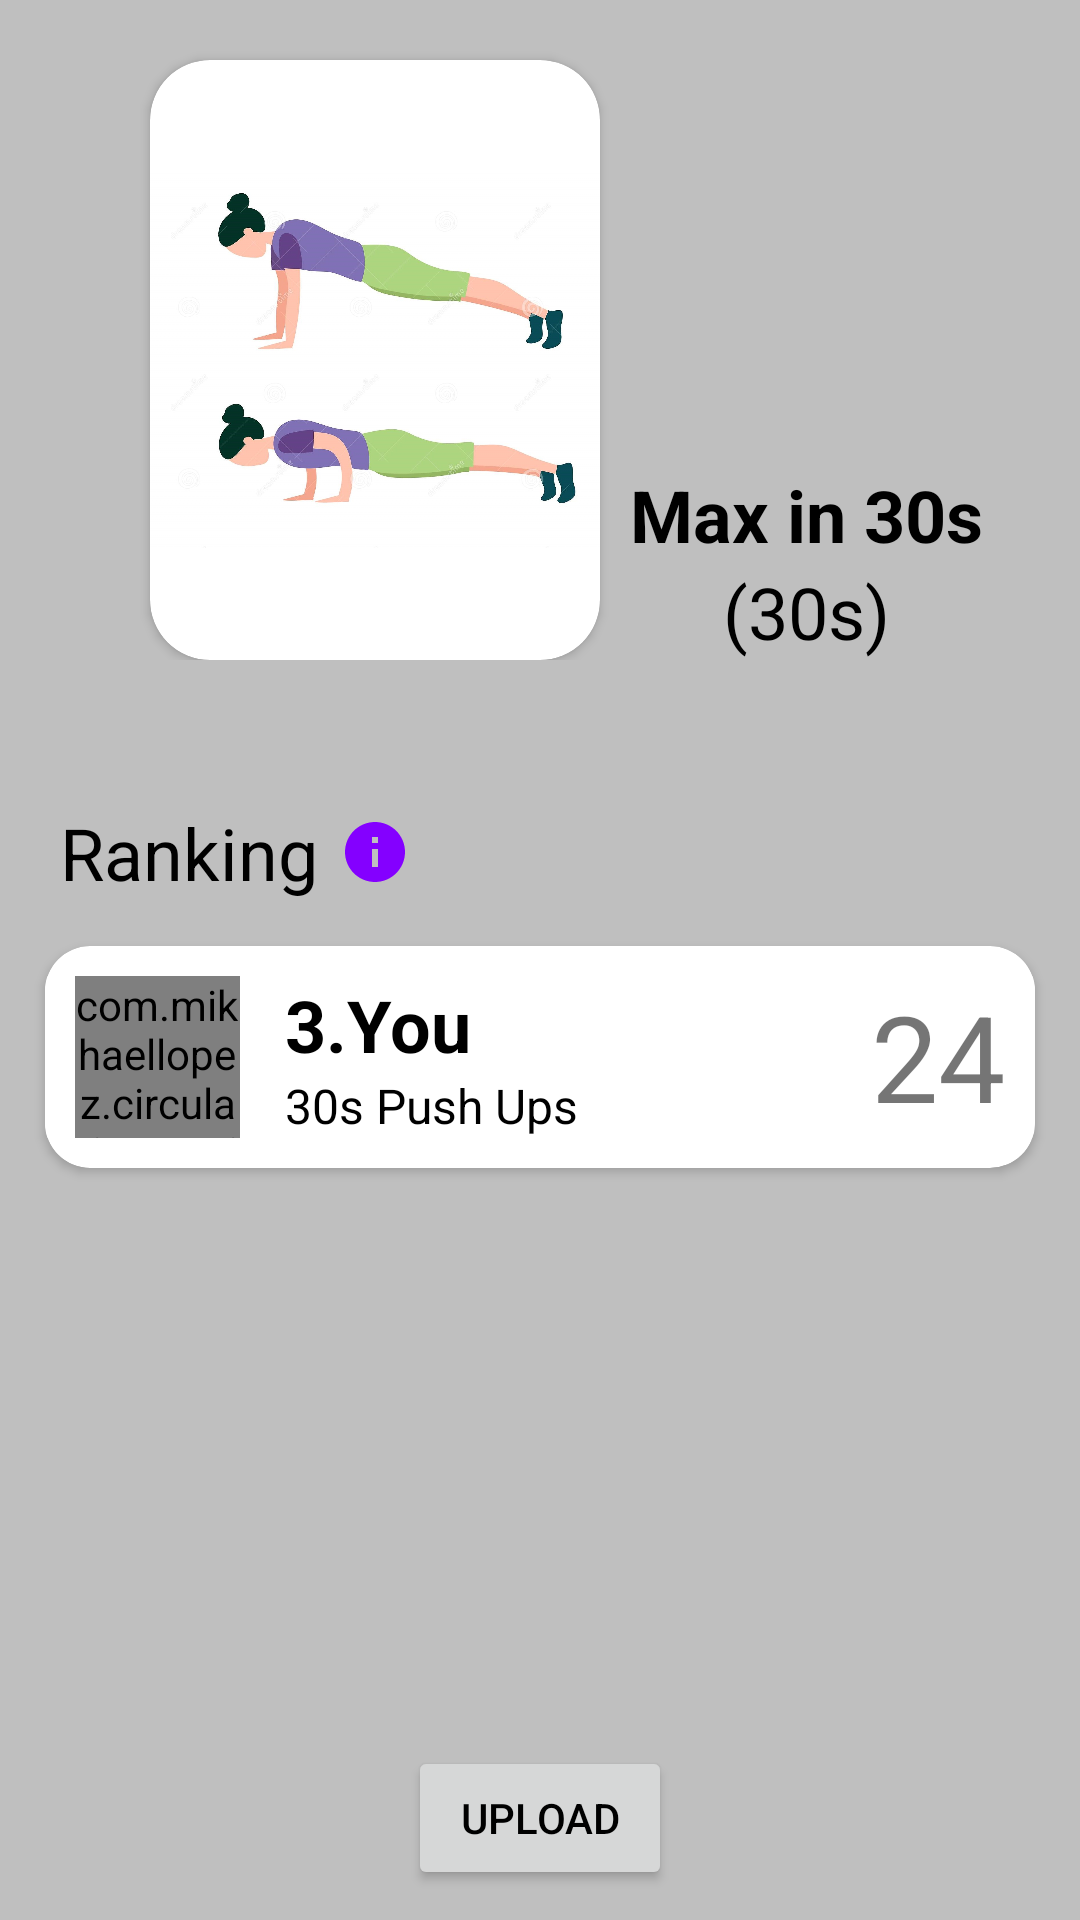

Write the Android layout XML for this screen, with the resource values it uses.
<!-- AndroidManifest.xml: application theme AppTheme -->
<!-- res/layout/activity_select_challenge.xml -->
<?xml version="1.0" encoding="utf-8"?>
<androidx.constraintlayout.widget.ConstraintLayout xmlns:android="http://schemas.android.com/apk/res/android"
    xmlns:app="http://schemas.android.com/apk/res-auto"
    xmlns:tools="http://schemas.android.com/tools"
    android:layout_width="match_parent"
    android:layout_height="match_parent"
    tools:context=".Activity.SelectChallenge"
    android:orientation="vertical"
    android:background="@color/colorPrimaryDark"
    >


    <LinearLayout
        android:id="@+id/llChallengeDetails"
        android:layout_width="match_parent"
        android:layout_height="wrap_content"
        android:orientation="horizontal"
        app:layout_constraintTop_toTopOf="parent"
        app:layout_constraintStart_toStartOf="parent"
        >
        <androidx.cardview.widget.CardView
            android:layout_width="150dp"
            android:layout_height="200dp"

            android:layout_marginTop="20dp"
            android:layout_marginStart="50dp"
            app:cardCornerRadius="20dp"
            >
            <ImageView
                android:id="@+id/i1"
                android:layout_width="match_parent"
                android:layout_height="match_parent"


                android:src="@drawable/push_ups"

                />
        </androidx.cardview.widget.CardView>

        <LinearLayout
            android:layout_width="wrap_content"
            android:layout_height="match_parent"
            android:orientation="vertical"
            android:gravity="bottom"
            android:layout_marginStart="10dp"
            >
            <TextView
                android:id="@+id/t1name"
                android:layout_width="wrap_content"
                android:layout_height="wrap_content"
                android:text="Max in 30s"
                android:textColor="#000000"
                android:textSize="24dp"
                android:textStyle="bold"
                android:layout_gravity="center_horizontal"
                />
            <TextView
                android:id="@+id/t1time"
                android:layout_width="wrap_content"
                android:layout_height="wrap_content"
                android:text="(30s)"
                android:textColor="#000000"
                android:textSize="24dp"
                android:layout_gravity="center_horizontal"
                />
        </LinearLayout>
    </LinearLayout>
    <LinearLayout
        android:id="@+id/llRankingText"
        android:layout_width="wrap_content"
        android:layout_height="wrap_content"
        android:orientation="horizontal"

        app:layout_constraintStart_toStartOf="parent"
        app:layout_constraintTop_toBottomOf="@+id/llChallengeDetails"

        android:layout_marginTop="48dp"
        android:layout_marginStart="20dp"
        >

        <TextView
            android:id="@+id/textView2"
            android:layout_width="wrap_content"
            android:layout_height="wrap_content"

            android:text="Ranking"
            android:textColor="#000000"
            android:textSize="24sp"

            />

        <ImageView
            android:id="@+id/imageView2"
            android:layout_width="wrap_content"
            android:layout_height="wrap_content"

            android:layout_gravity="center_vertical"
            android:layout_marginStart="7dp"
            app:srcCompat="@drawable/info" />
    </LinearLayout>

    <androidx.cardview.widget.CardView
        android:id="@+id/cvRankYou"
        android:layout_width="match_parent"
        android:layout_height="wrap_content"

        app:layout_constraintStart_toStartOf="parent"
        app:layout_constraintTop_toBottomOf="@+id/llRankingText"
        app:layout_constraintEnd_toEndOf="parent"

        android:layout_marginTop="15dp"
        android:layout_marginStart="15dp"
        android:layout_marginEnd="15dp"

        app:cardCornerRadius="15dp"
        android:padding="15dp"
        >
        <LinearLayout
            android:layout_width="match_parent"
            android:layout_height="match_parent"

            android:layout_marginBottom="10dp"
            android:layout_marginTop="10dp"

            android:orientation="horizontal"
            android:background="@android:color/white"
            >
            <com.mikhaellopez.circularimageview.CircularImageView
                android:id="@+id/ivRankMeProfileImage"
                android:layout_width="55dp"
                android:layout_height="match_parent"

                android:layout_marginStart="10dp"

                android:src="@drawable/user"
                />
            <LinearLayout
                android:layout_width="wrap_content"
                android:layout_height="wrap_content"
                android:orientation="vertical"
                android:layout_marginStart="15dp"
                android:layout_weight="2"
                android:background="@android:color/white"
                >
                <LinearLayout
                    android:layout_width="wrap_content"
                    android:layout_height="wrap_content"
                    android:orientation="horizontal"
                    >
                    <TextView
                        android:layout_width="wrap_content"
                        android:layout_height="wrap_content"

                        android:text="3."
                        android:textSize="24sp"
                        android:textStyle="bold"
                        android:textColor="@android:color/black"
                        />

                    <TextView
                        android:layout_width="wrap_content"
                        android:layout_height="wrap_content"

                        android:text="You"
                        android:textSize="24sp"
                        android:textStyle="bold"
                        android:textColor="@android:color/black"
                        />
                </LinearLayout>
                <TextView
                    android:id="@+id/tvRankMeChallengeName"
                    android:layout_width="wrap_content"
                    android:layout_height="wrap_content"
                    android:textSize="16sp"
                    android:text="30s Push Ups"
                    android:textColor="@android:color/black"
                    />
            </LinearLayout>
            <TextView
                android:id="@+id/tvRankMePoints"
                android:layout_width="wrap_content"
                android:layout_height="wrap_content"

                android:layout_weight="1"
                android:gravity="end"
                android:layout_marginEnd="10dp"

                android:text="24"
                android:textSize="40sp"

                />
        </LinearLayout>
    </androidx.cardview.widget.CardView>

    <androidx.recyclerview.widget.RecyclerView
        android:id="@+id/rvRankFireStoreList"
        android:layout_width="match_parent"
        android:layout_height="0dp"

        android:layout_marginTop="10dp"
        android:layout_marginBottom="10dp"
        app:layout_constraintBottom_toTopOf="@+id/btnUpload"

        app:layout_constraintEnd_toEndOf="parent"
        app:layout_constraintStart_toStartOf="parent"

        app:layout_constraintTop_toBottomOf="@+id/cvRankYou" />
    <Button
        android:id="@+id/btnUpload"
        android:layout_width="wrap_content"
        android:layout_height="wrap_content"

        app:layout_constraintBottom_toBottomOf="parent"
        app:layout_constraintStart_toStartOf="parent"
        app:layout_constraintEnd_toEndOf="parent"
        app:layout_constraintTop_toBottomOf="@+id/rvRankFireStoreList"

        android:layout_marginBottom="10dp"

        android:text="Upload"
        android:textColor="@android:color/black"
        />


</androidx.constraintlayout.widget.ConstraintLayout>
<!-- resources referenced by this layout -->
<resources>
  <color name="colorPrimaryDark">#bfbfbf</color>
  <!-- drawable info (drawable) -->
  <vector android:height="24dp" android:tint="#8400FF"
      android:viewportHeight="24.0" android:viewportWidth="24.0"
      android:width="24dp" xmlns:android="http://schemas.android.com/apk/res/android">
      <path android:fillColor="#FF000000" android:pathData="M12,2C6.48,2 2,6.48 2,12s4.48,10 10,10 10,-4.48 10,-10S17.52,2 12,2zM13,17h-2v-6h2v6zM13,9h-2L11,7h2v2z"/>
  </vector>
  <!-- drawable push_ups: jpg bitmap (drawable, 149178 bytes) -->
  <!-- drawable user (drawable) -->
  <vector android:height="40dp" android:tint="#ffff"
      android:viewportHeight="24.0" android:viewportWidth="24.0"
      android:width="40dp" xmlns:android="http://schemas.android.com/apk/res/android">
      <path android:fillColor="#FF000000" android:pathData="M12,12c2.21,0 4,-1.79 4,-4s-1.79,-4 -4,-4 -4,1.79 -4,4 1.79,4 4,4zM12,14c-2.67,0 -8,1.34 -8,4v2h16v-2c0,-2.66 -5.33,-4 -8,-4z"/>
  </vector>
  <style name="AppTheme" parent="Theme.MaterialComponents.Light.NoActionBar">
          
          <item name="colorPrimary">@color/colorPrimary</item>          
          <item name="colorPrimaryDark">@color/colorPrimaryDark</item>  
          <item name="colorAccent">@color/colorAccent</item>            
          <item name="android:windowAnimationStyle">@style/animation</item>
      </style>
  <color name="colorPrimary">#FFFFFF</color>
  <color name="colorAccent">#6200EE</color>
  <style name="animation">
          <item name="android:windowEnterAnimation">@anim/animate_fade_enter</item>
          <item name="android:windowExitAnimation">@anim/animate_fade_exit</item>
      </style>
</resources>
